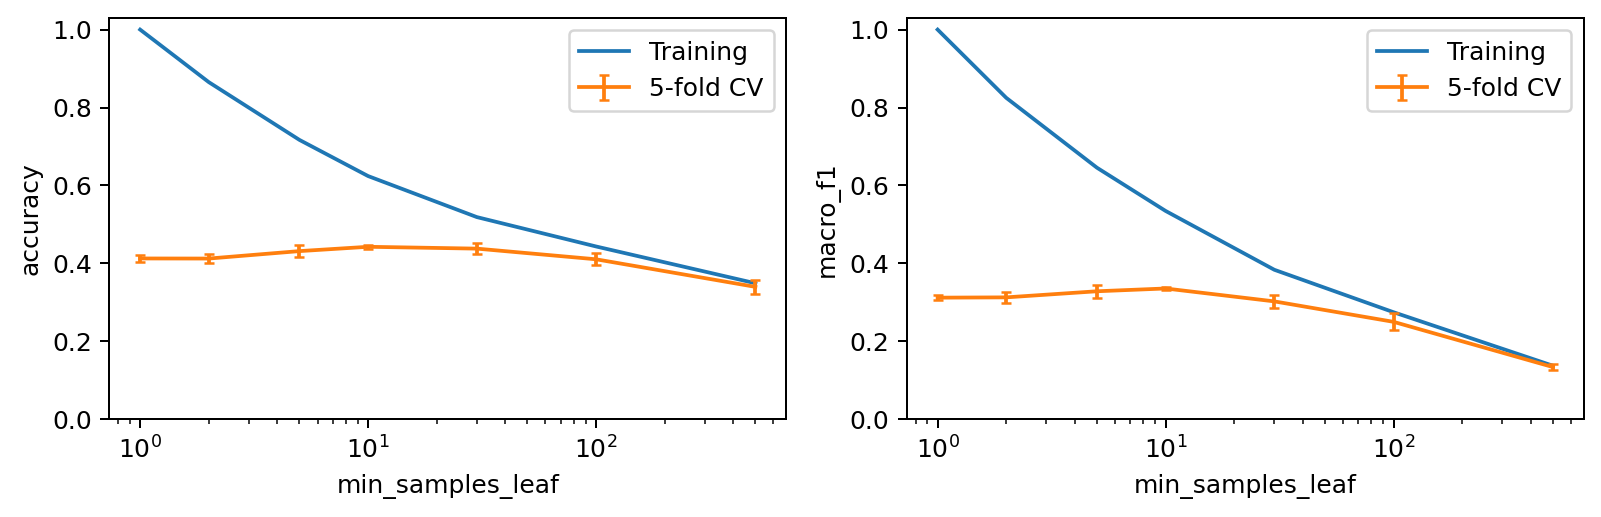

Source data for this figure (header and first rows):
min_samples_leaf, accuracy_mean, accuracy_std, macro_f1_mean, macro_f1_std, micro_f1_mean, micro_f1_std, death-metal_precision_mean, death-metal_precision_std, death-metal_recall_mean, death-metal_recall_std, tango_precision_mean, tango_precision_std, tango_recall_mean, tango_recall_std, opera_precision_mean, opera_precision_std, opera_recall_mean, opera_recall_std, black-metal_precision_mean, black-metal_precision_std, black-metal_recall_mean, black-metal_recall_std, salsa_precision_mean
1, 0.4127, 0.009248, 0.3121, 0.005938, 0.4127, 0.009248, 0.2464, 0.09586, 0.2375, 0.08149, 0.2088, 0.088, 0.1824, 0.0888, 0.05778, 0.09635, 0.06, 0.08944, 0.2595, 0.1442, 0.2422, 0.1475, 0.2071
2, 0.4125, 0.01195, 0.3129, 0.01404, 0.4125, 0.01195, 0.2269, 0.07828, 0.225, 0.07126, 0.21, 0.1432, 0.1055, 0.08639, 0.05714, 0.1278, 0.04, 0.08944, 0.2365, 0.169, 0.2844, 0.2039, 0.53
5, 0.4316, 0.01587, 0.3285, 0.01681, 0.4316, 0.01587, 0.2897, 0.09442, 0.25, 0.07655, 0.2322, 0.1036, 0.2121, 0.1138, 0.1071, 0.1473, 0.06, 0.08944, 0.2376, 0.1047, 0.2822, 0.1246, 0.2633
10, 0.4427, 0.005692, 0.3357, 0.00379, 0.4427, 0.005692, 0.2793, 0.1697, 0.1875, 0.1169, 0.299, 0.1129, 0.167, 0.1268, 0.2, 0.4472, 0.02, 0.04472, 0.2931, 0.06815, 0.3067, 0.1261, 0.3467
30, 0.438, 0.01359, 0.3026, 0.01624, 0.438, 0.01359, 0.3354, 0.1019, 0.2875, 0.1854, 0.177, 0.1536, 0.1637, 0.1382, 0.0, 0.0, 0.0, 0.0, 0.02667, 0.05963, 0.04444, 0.09938, 0.0
100, 0.4106, 0.01568, 0.2501, 0.02144, 0.4106, 0.01568, 0.0, 0.0, 0.0, 0.0, 0.0976, 0.1348, 0.2154, 0.2949, 0.0, 0.0, 0.0, 0.0, 0.0, 0.0, 0.0, 0.0, 0.0
500, 0.3399, 0.01886, 0.1341, 0.007448, 0.3399, 0.01886, 0.0, 0.0, 0.0, 0.0, 0.0, 0.0, 0.0, 0.0, 0.0, 0.0, 0.0, 0.0, 0.0, 0.0, 0.0, 0.0, 0.0
